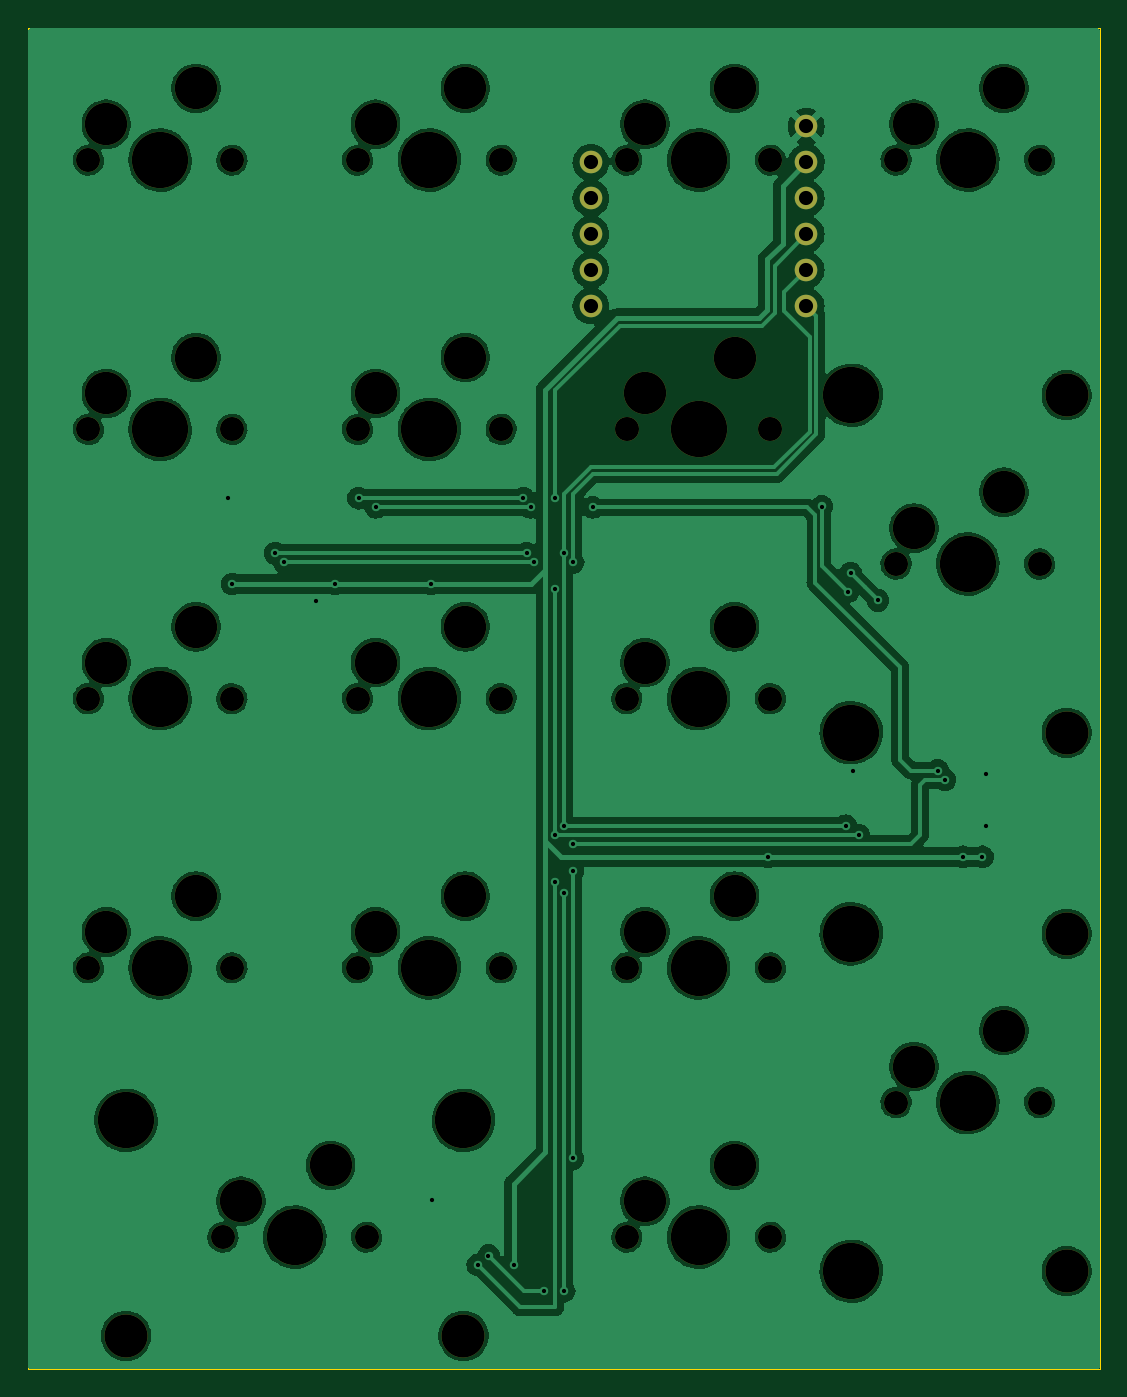
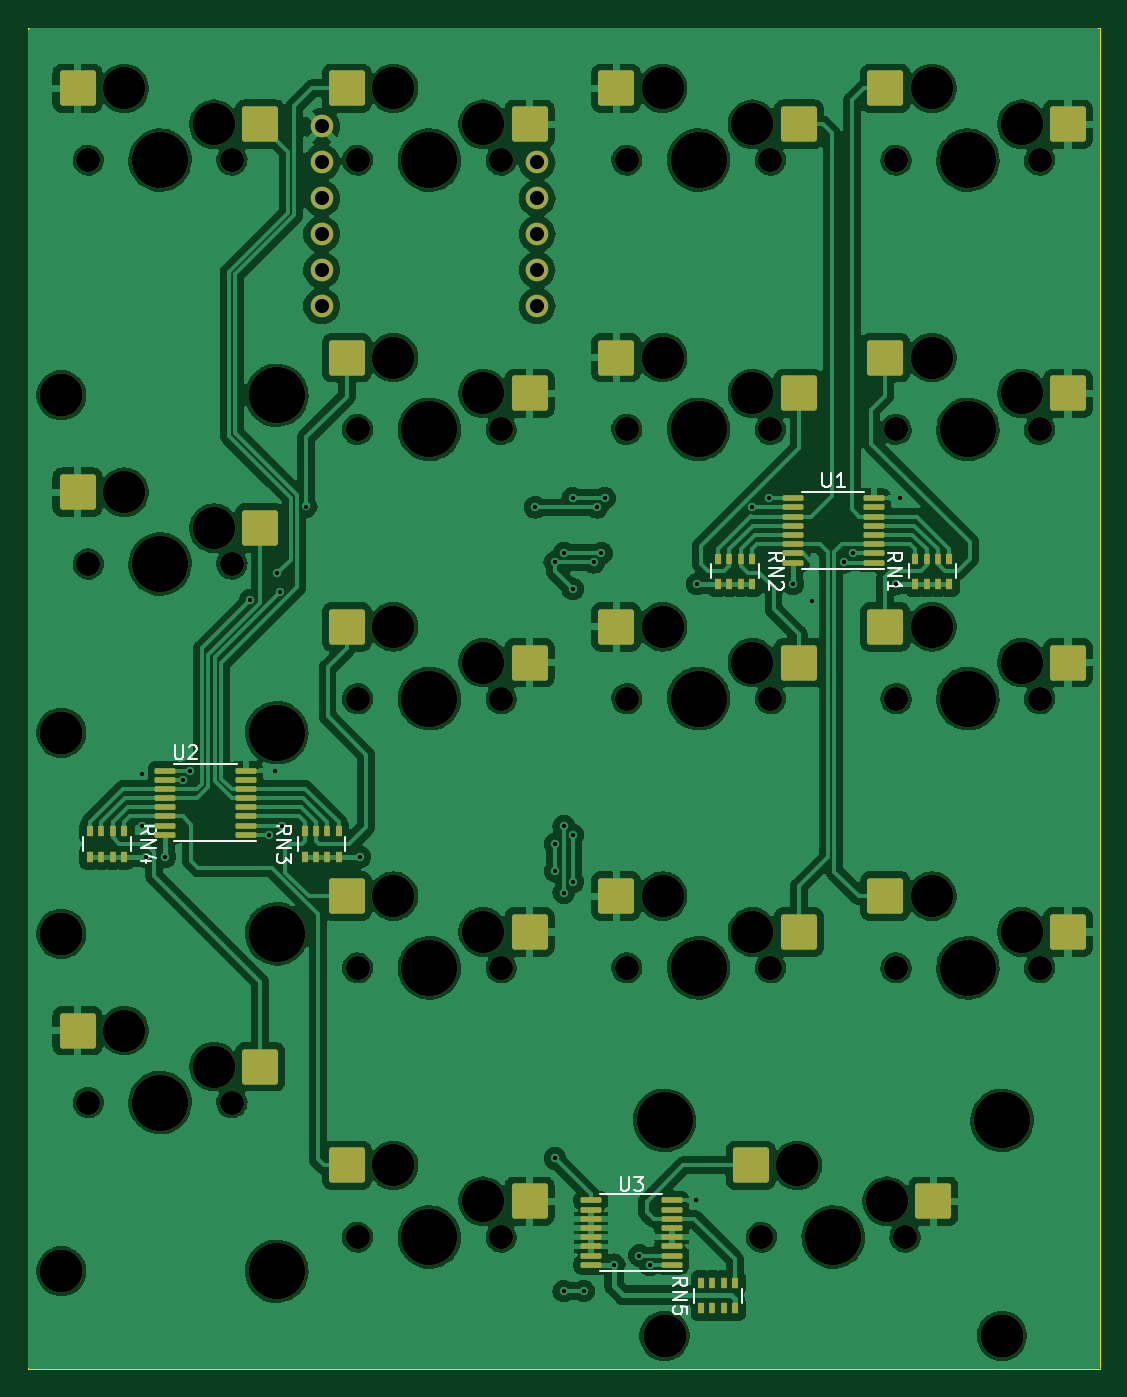
Circuit board: 11 layer files. Board 75.8 x 94.9 mm.
- bottom_copper: hep-numpad-CuBottom.gbr (465673 bytes)
- top_copper: hep-numpad-CuTop.gbr (326303 bytes)
- outline: hep-numpad-EdgeCuts.gbr (713 bytes)
- bottom_mask: hep-numpad-MaskBottom.gbr (8776 bytes)
- top_mask: hep-numpad-MaskTop.gbr (4269 bytes)
- drill: hep-numpad-NPTH.drl (1986 bytes)
- drill: hep-numpad-PTH.drl (1274 bytes)
- paste: hep-numpad-PasteBottom.gbr (5171 bytes)
- paste: hep-numpad-PasteTop.gbr (472 bytes)
- bottom_silk: hep-numpad-SilkBottom.gbr (19215 bytes)
- top_silk: hep-numpad-SilkTop.gbr (4273 bytes)

=== bottom_copper: hep-numpad-CuBottom.gbr (465673 bytes, source omitted) ===
=== top_copper: hep-numpad-CuTop.gbr (326303 bytes, source omitted) ===
=== outline: hep-numpad-EdgeCuts.gbr ===
%TF.GenerationSoftware,KiCad,Pcbnew,(7.0.0)*%
%TF.CreationDate,2023-03-18T14:12:53+09:00*%
%TF.ProjectId,hep-numpad,6865702d-6e75-46d7-9061-642e6b696361,rev?*%
%TF.SameCoordinates,Original*%
%TF.FileFunction,Profile,NP*%
%FSLAX46Y46*%
G04 Gerber Fmt 4.6, Leading zero omitted, Abs format (unit mm)*
G04 Created by KiCad (PCBNEW (7.0.0)) date 2023-03-18 14:12:53*
%MOMM*%
%LPD*%
G01*
G04 APERTURE LIST*
%TA.AperFunction,Profile*%
%ADD10C,0.100000*%
%TD*%
G04 APERTURE END LIST*
D10*
X79576500Y-46391000D02*
X155376500Y-46391000D01*
X155376500Y-46391000D02*
X155376500Y-141241000D01*
X155376500Y-141241000D02*
X79576500Y-141241000D01*
X79576500Y-141241000D02*
X79576500Y-46391000D01*
M02*

=== bottom_mask: hep-numpad-MaskBottom.gbr (8776 bytes, source omitted) ===
=== top_mask: hep-numpad-MaskTop.gbr ===
%TF.GenerationSoftware,KiCad,Pcbnew,(7.0.0)*%
%TF.CreationDate,2023-03-18T14:12:53+09:00*%
%TF.ProjectId,hep-numpad,6865702d-6e75-46d7-9061-642e6b696361,rev?*%
%TF.SameCoordinates,Original*%
%TF.FileFunction,Soldermask,Top*%
%TF.FilePolarity,Negative*%
%FSLAX46Y46*%
G04 Gerber Fmt 4.6, Leading zero omitted, Abs format (unit mm)*
G04 Created by KiCad (PCBNEW (7.0.0)) date 2023-03-18 14:12:53*
%MOMM*%
%LPD*%
G01*
G04 APERTURE LIST*
%ADD10C,1.701800*%
%ADD11C,3.000000*%
%ADD12C,3.987800*%
%ADD13C,3.048000*%
%ADD14C,1.600000*%
G04 APERTURE END LIST*
D10*
%TO.C,SW7*%
X102870000Y-93820000D03*
D11*
X104140000Y-91280000D03*
D12*
X107950000Y-93820000D03*
D11*
X110490000Y-88740000D03*
D10*
X113030000Y-93820000D03*
%TD*%
D12*
%TO.C,SW17*%
X86487000Y-123665000D03*
D13*
X86487000Y-138905000D03*
D10*
X93345000Y-131920000D03*
D11*
X94615000Y-129380000D03*
D12*
X98425000Y-131920000D03*
D11*
X100965000Y-126840000D03*
D10*
X103505000Y-131920000D03*
D12*
X110363000Y-123665000D03*
D13*
X110363000Y-138905000D03*
%TD*%
D10*
%TO.C,SW8*%
X102870000Y-112870000D03*
D11*
X104140000Y-110330000D03*
D12*
X107950000Y-112870000D03*
D11*
X110490000Y-107790000D03*
D10*
X113030000Y-112870000D03*
%TD*%
%TO.C,SW5*%
X102870000Y-55720000D03*
D11*
X104140000Y-53180000D03*
D12*
X107950000Y-55720000D03*
D11*
X110490000Y-50640000D03*
D10*
X113030000Y-55720000D03*
%TD*%
%TO.C,SW12*%
X121920000Y-112870000D03*
D11*
X123190000Y-110330000D03*
D12*
X127000000Y-112870000D03*
D11*
X129540000Y-107790000D03*
D10*
X132080000Y-112870000D03*
%TD*%
D12*
%TO.C,SW14*%
X137795000Y-72357000D03*
X137795000Y-96233000D03*
D10*
X140970000Y-84295000D03*
D11*
X142240000Y-81755000D03*
D12*
X146050000Y-84295000D03*
D11*
X148590000Y-79215000D03*
D10*
X151130000Y-84295000D03*
D13*
X153035000Y-72357000D03*
X153035000Y-96233000D03*
%TD*%
D10*
%TO.C,SW3*%
X83820000Y-93820000D03*
D11*
X85090000Y-91280000D03*
D12*
X88900000Y-93820000D03*
D11*
X91440000Y-88740000D03*
D10*
X93980000Y-93820000D03*
%TD*%
%TO.C,SW9*%
X121920000Y-55720000D03*
D11*
X123190000Y-53180000D03*
D12*
X127000000Y-55720000D03*
D11*
X129540000Y-50640000D03*
D10*
X132080000Y-55720000D03*
%TD*%
%TO.C,SW10*%
X121920000Y-74770000D03*
D11*
X123190000Y-72230000D03*
D12*
X127000000Y-74770000D03*
D11*
X129540000Y-69690000D03*
D10*
X132080000Y-74770000D03*
%TD*%
%TO.C,SW1*%
X83820000Y-55720000D03*
D11*
X85090000Y-53180000D03*
D12*
X88900000Y-55720000D03*
D11*
X91440000Y-50640000D03*
D10*
X93980000Y-55720000D03*
%TD*%
%TO.C,SW4*%
X83820000Y-112870000D03*
D11*
X85090000Y-110330000D03*
D12*
X88900000Y-112870000D03*
D11*
X91440000Y-107790000D03*
D10*
X93980000Y-112870000D03*
%TD*%
%TO.C,SW6*%
X102870000Y-74770000D03*
D11*
X104140000Y-72230000D03*
D12*
X107950000Y-74770000D03*
D11*
X110490000Y-69690000D03*
D10*
X113030000Y-74770000D03*
%TD*%
%TO.C,SW16*%
X121920000Y-131920000D03*
D11*
X123190000Y-129380000D03*
D12*
X127000000Y-131920000D03*
D11*
X129540000Y-126840000D03*
D10*
X132080000Y-131920000D03*
%TD*%
%TO.C,SW2*%
X83820000Y-74770000D03*
D11*
X85090000Y-72230000D03*
D12*
X88900000Y-74770000D03*
D11*
X91440000Y-69690000D03*
D10*
X93980000Y-74770000D03*
%TD*%
%TO.C,SW11*%
X121920000Y-93820000D03*
D11*
X123190000Y-91280000D03*
D12*
X127000000Y-93820000D03*
D11*
X129540000Y-88740000D03*
D10*
X132080000Y-93820000D03*
%TD*%
D12*
%TO.C,SW15*%
X137795000Y-110457000D03*
X137795000Y-134333000D03*
D10*
X140970000Y-122395000D03*
D11*
X142240000Y-119855000D03*
D12*
X146050000Y-122395000D03*
D11*
X148590000Y-117315000D03*
D10*
X151130000Y-122395000D03*
D13*
X153035000Y-110457000D03*
X153035000Y-134333000D03*
%TD*%
D10*
%TO.C,SW13*%
X140970000Y-55720000D03*
D11*
X142240000Y-53180000D03*
D12*
X146050000Y-55720000D03*
D11*
X148590000Y-50640000D03*
D10*
X151130000Y-55720000D03*
%TD*%
D14*
%TO.C,U4*%
X119380000Y-55880000D03*
X119380000Y-58420000D03*
X119380000Y-60960000D03*
X119380000Y-63500000D03*
X119380000Y-66040000D03*
X134620000Y-66040000D03*
X134620000Y-63500000D03*
X134620000Y-60960000D03*
X134620000Y-58420000D03*
X134620000Y-55880000D03*
X134620000Y-53340000D03*
%TD*%
M02*

=== drill: hep-numpad-NPTH.drl ===
M48
; DRILL file {KiCad (7.0.0)} date Sat Mar 18 14:12:53 2023
; FORMAT={-:-/ absolute / inch / decimal}
; #@! TF.CreationDate,2023-03-18T14:12:53+09:00
; #@! TF.GenerationSoftware,Kicad,Pcbnew,(7.0.0)
; #@! TF.FileFunction,NonPlated,1,2,NPTH
FMAT,2
INCH
; #@! TA.AperFunction,NonPlated,NPTH,ComponentDrill
T1C0.0670
; #@! TA.AperFunction,NonPlated,NPTH,ComponentDrill
T2C0.1181
; #@! TA.AperFunction,NonPlated,NPTH,ComponentDrill
T3C0.1200
; #@! TA.AperFunction,NonPlated,NPTH,ComponentDrill
T4C0.1570
%
G90
G05
T1
X3.3Y-2.1937
X3.3Y-2.9437
X3.3Y-3.6937
X3.3Y-4.4437
X3.675Y-5.1937
X3.7Y-2.1937
X3.7Y-2.9437
X3.7Y-3.6937
X3.7Y-4.4437
X4.05Y-2.1937
X4.05Y-2.9437
X4.05Y-3.6937
X4.05Y-4.4437
X4.075Y-5.1937
X4.45Y-2.1937
X4.45Y-2.9437
X4.45Y-3.6937
X4.45Y-4.4437
X4.8Y-2.1937
X4.8Y-2.9437
X4.8Y-3.6937
X4.8Y-4.4437
X4.8Y-5.1937
X5.2Y-2.1937
X5.2Y-2.9437
X5.2Y-3.6937
X5.2Y-4.4437
X5.2Y-5.1937
X5.55Y-2.1937
X5.55Y-3.3187
X5.55Y-4.8187
X5.95Y-2.1937
X5.95Y-3.3187
X5.95Y-4.8187
T2
X3.35Y-2.0937
X3.35Y-2.8437
X3.35Y-3.5937
X3.35Y-4.3437
X3.6Y-1.9937
X3.6Y-2.7437
X3.6Y-3.4937
X3.6Y-4.2437
X3.725Y-5.0937
X3.975Y-4.9937
X4.1Y-2.0937
X4.1Y-2.8437
X4.1Y-3.5937
X4.1Y-4.3437
X4.35Y-1.9937
X4.35Y-2.7437
X4.35Y-3.4937
X4.35Y-4.2437
X4.85Y-2.0937
X4.85Y-2.8437
X4.85Y-3.5937
X4.85Y-4.3437
X4.85Y-5.0937
X5.1Y-1.9937
X5.1Y-2.7437
X5.1Y-3.4937
X5.1Y-4.2437
X5.1Y-4.9937
X5.6Y-2.0937
X5.6Y-3.2187
X5.6Y-4.7187
X5.85Y-1.9937
X5.85Y-3.1187
X5.85Y-4.6187
T3
X3.405Y-5.4687
X4.345Y-5.4687
X6.025Y-2.8487
X6.025Y-3.7887
X6.025Y-4.3487
X6.025Y-5.2887
T4
X3.405Y-4.8687
X3.5Y-2.1937
X3.5Y-2.9437
X3.5Y-3.6937
X3.5Y-4.4437
X3.875Y-5.1937
X4.25Y-2.1937
X4.25Y-2.9437
X4.25Y-3.6937
X4.25Y-4.4437
X4.345Y-4.8687
X5.0Y-2.1937
X5.0Y-2.9437
X5.0Y-3.6937
X5.0Y-4.4437
X5.0Y-5.1937
X5.425Y-2.8487
X5.425Y-3.7887
X5.425Y-4.3487
X5.425Y-5.2887
X5.75Y-2.1937
X5.75Y-3.3187
X5.75Y-4.8187
T0
M30

=== drill: hep-numpad-PTH.drl ===
M48
; DRILL file {KiCad (7.0.0)} date Sat Mar 18 14:12:53 2023
; FORMAT={-:-/ absolute / inch / decimal}
; #@! TF.CreationDate,2023-03-18T14:12:53+09:00
; #@! TF.GenerationSoftware,Kicad,Pcbnew,(7.0.0)
; #@! TF.FileFunction,Plated,1,2,PTH
FMAT,2
INCH
; #@! TA.AperFunction,Plated,PTH,ViaDrill
T1C0.0118
; #@! TA.AperFunction,Plated,PTH,ComponentDrill
T2C0.0394
%
G90
G05
T1
X3.6887Y-3.1351
X3.7011Y-3.3743
X3.821Y-3.2889
X3.846Y-3.3139
X3.9347Y-3.4211
X3.9877Y-3.3743
X4.0527Y-3.1354
X4.1006Y-3.161
X4.2534Y-3.3743
X4.2567Y-5.0914
X4.3847Y-5.2706
X4.4147Y-5.245
X4.4851Y-5.2706
X4.5121Y-3.1354
X4.5206Y-3.2889
X4.5325Y-3.161
X4.5424Y-3.3139
X4.5706Y-5.3439
X4.6006Y-3.1354
X4.6006Y-3.3883
X4.6006Y-4.0739
X4.6006Y-4.2039
X4.6253Y-3.2889
X4.6253Y-4.0489
X4.6256Y-4.2339
X4.6256Y-5.3439
X4.65Y-4.0984
X4.65Y-4.1745
X4.6503Y-4.9745
X4.6506Y-3.3139
X4.705Y-3.161
X5.193Y-4.1343
X5.3431Y-3.1585
X5.411Y-4.0474
X5.4151Y-3.3957
X5.4233Y-3.3437
X5.431Y-3.8939
X5.446Y-4.0738
X5.4998Y-3.4203
X5.6664Y-3.8939
X5.6864Y-3.9195
X5.7364Y-4.1343
X5.7907Y-4.1343
X5.8014Y-3.9024
X5.8014Y-4.0474
T2
X4.7Y-2.2
X4.7Y-2.3
X4.7Y-2.4
X4.7Y-2.5
X4.7Y-2.6
X5.3Y-2.1
X5.3Y-2.2
X5.3Y-2.3
X5.3Y-2.4
X5.3Y-2.5
X5.3Y-2.6
T0
M30

=== paste: hep-numpad-PasteBottom.gbr ===
%TF.GenerationSoftware,KiCad,Pcbnew,(7.0.0)*%
%TF.CreationDate,2023-03-18T14:12:53+09:00*%
%TF.ProjectId,hep-numpad,6865702d-6e75-46d7-9061-642e6b696361,rev?*%
%TF.SameCoordinates,Original*%
%TF.FileFunction,Paste,Bot*%
%TF.FilePolarity,Positive*%
%FSLAX46Y46*%
G04 Gerber Fmt 4.6, Leading zero omitted, Abs format (unit mm)*
G04 Created by KiCad (PCBNEW (7.0.0)) date 2023-03-18 14:12:53*
%MOMM*%
%LPD*%
G01*
G04 APERTURE LIST*
G04 Aperture macros list*
%AMRoundRect*
0 Rectangle with rounded corners*
0 $1 Rounding radius*
0 $2 $3 $4 $5 $6 $7 $8 $9 X,Y pos of 4 corners*
0 Add a 4 corners polygon primitive as box body*
4,1,4,$2,$3,$4,$5,$6,$7,$8,$9,$2,$3,0*
0 Add four circle primitives for the rounded corners*
1,1,$1+$1,$2,$3*
1,1,$1+$1,$4,$5*
1,1,$1+$1,$6,$7*
1,1,$1+$1,$8,$9*
0 Add four rect primitives between the rounded corners*
20,1,$1+$1,$2,$3,$4,$5,0*
20,1,$1+$1,$4,$5,$6,$7,0*
20,1,$1+$1,$6,$7,$8,$9,0*
20,1,$1+$1,$8,$9,$2,$3,0*%
G04 Aperture macros list end*
%ADD10RoundRect,0.200000X-1.075000X-1.050000X1.075000X-1.050000X1.075000X1.050000X-1.075000X1.050000X0*%
%ADD11RoundRect,0.100000X-0.637500X-0.100000X0.637500X-0.100000X0.637500X0.100000X-0.637500X0.100000X0*%
%ADD12R,0.500000X0.800000*%
%ADD13R,0.400000X0.800000*%
G04 APERTURE END LIST*
D10*
%TO.C,SW7*%
X100865000Y-91280000D03*
X113792000Y-88740000D03*
%TD*%
%TO.C,SW17*%
X91340000Y-129380000D03*
X104267000Y-126840000D03*
%TD*%
%TO.C,SW8*%
X100865000Y-110330000D03*
X113792000Y-107790000D03*
%TD*%
%TO.C,SW5*%
X100865000Y-53180000D03*
X113792000Y-50640000D03*
%TD*%
%TO.C,SW12*%
X119915000Y-110330000D03*
X132842000Y-107790000D03*
%TD*%
%TO.C,SW14*%
X138965000Y-81755000D03*
X151892000Y-79215000D03*
%TD*%
%TO.C,SW3*%
X81815000Y-91280000D03*
X94742000Y-88740000D03*
%TD*%
%TO.C,SW9*%
X119915000Y-53180000D03*
X132842000Y-50640000D03*
%TD*%
%TO.C,SW10*%
X119915000Y-72230000D03*
X132842000Y-69690000D03*
%TD*%
%TO.C,SW1*%
X81815000Y-53180000D03*
X94742000Y-50640000D03*
%TD*%
%TO.C,SW4*%
X81815000Y-110330000D03*
X94742000Y-107790000D03*
%TD*%
%TO.C,SW6*%
X100865000Y-72230000D03*
X113792000Y-69690000D03*
%TD*%
%TO.C,SW16*%
X119915000Y-129380000D03*
X132842000Y-126840000D03*
%TD*%
%TO.C,SW2*%
X81815000Y-72230000D03*
X94742000Y-69690000D03*
%TD*%
%TO.C,SW11*%
X119915000Y-91280000D03*
X132842000Y-88740000D03*
%TD*%
%TO.C,SW15*%
X138965000Y-119855000D03*
X151892000Y-117315000D03*
%TD*%
%TO.C,SW13*%
X138965000Y-53180000D03*
X151892000Y-50640000D03*
%TD*%
D11*
%TO.C,U3*%
X109848400Y-133872700D03*
X109848400Y-133222700D03*
X109848400Y-132572700D03*
X109848400Y-131922700D03*
X109848400Y-131272700D03*
X109848400Y-130622700D03*
X109848400Y-129972700D03*
X109848400Y-129322700D03*
X115573400Y-129322700D03*
X115573400Y-129972700D03*
X115573400Y-130622700D03*
X115573400Y-131272700D03*
X115573400Y-131922700D03*
X115573400Y-132572700D03*
X115573400Y-133222700D03*
X115573400Y-133872700D03*
%TD*%
%TO.C,U2*%
X139979000Y-103454500D03*
X139979000Y-102804500D03*
X139979000Y-102154500D03*
X139979000Y-101504500D03*
X139979000Y-100854500D03*
X139979000Y-100204500D03*
X139979000Y-99554500D03*
X139979000Y-98904500D03*
X145704000Y-98904500D03*
X145704000Y-99554500D03*
X145704000Y-100204500D03*
X145704000Y-100854500D03*
X145704000Y-101504500D03*
X145704000Y-102154500D03*
X145704000Y-102804500D03*
X145704000Y-103454500D03*
%TD*%
D12*
%TO.C,RN4*%
X148607499Y-103211499D03*
D13*
X149407499Y-103211499D03*
X150207499Y-103211499D03*
D12*
X151007499Y-103211499D03*
X151007499Y-105011499D03*
D13*
X150207499Y-105011499D03*
X149407499Y-105011499D03*
D12*
X148607499Y-105011499D03*
%TD*%
%TO.C,RN2*%
X104176499Y-83907499D03*
D13*
X104976499Y-83907499D03*
X105776499Y-83907499D03*
D12*
X106576499Y-83907499D03*
X106576499Y-85707499D03*
D13*
X105776499Y-85707499D03*
X104976499Y-85707499D03*
D12*
X104176499Y-85707499D03*
%TD*%
%TO.C,RN1*%
X92611499Y-85707499D03*
D13*
X91811499Y-85707499D03*
X91011499Y-85707499D03*
D12*
X90211499Y-85707499D03*
X90211499Y-83907499D03*
D13*
X91011499Y-83907499D03*
X91811499Y-83907499D03*
D12*
X92611499Y-83907499D03*
%TD*%
%TO.C,RN5*%
X107773399Y-136968099D03*
D13*
X106973399Y-136968099D03*
X106173399Y-136968099D03*
D12*
X105373399Y-136968099D03*
X105373399Y-135168099D03*
D13*
X106173399Y-135168099D03*
X106973399Y-135168099D03*
D12*
X107773399Y-135168099D03*
%TD*%
D11*
%TO.C,U1*%
X95562500Y-84188750D03*
X95562500Y-83538750D03*
X95562500Y-82888750D03*
X95562500Y-82238750D03*
X95562500Y-81588750D03*
X95562500Y-80938750D03*
X95562500Y-80288750D03*
X95562500Y-79638750D03*
X101287500Y-79638750D03*
X101287500Y-80288750D03*
X101287500Y-80938750D03*
X101287500Y-81588750D03*
X101287500Y-82238750D03*
X101287500Y-82888750D03*
X101287500Y-83538750D03*
X101287500Y-84188750D03*
%TD*%
D12*
%TO.C,RN3*%
X135825999Y-105011499D03*
D13*
X135025999Y-105011499D03*
X134225999Y-105011499D03*
D12*
X133425999Y-105011499D03*
X133425999Y-103211499D03*
D13*
X134225999Y-103211499D03*
X135025999Y-103211499D03*
D12*
X135825999Y-103211499D03*
%TD*%
M02*

=== paste: hep-numpad-PasteTop.gbr ===
%TF.GenerationSoftware,KiCad,Pcbnew,(7.0.0)*%
%TF.CreationDate,2023-03-18T14:12:53+09:00*%
%TF.ProjectId,hep-numpad,6865702d-6e75-46d7-9061-642e6b696361,rev?*%
%TF.SameCoordinates,Original*%
%TF.FileFunction,Paste,Top*%
%TF.FilePolarity,Positive*%
%FSLAX46Y46*%
G04 Gerber Fmt 4.6, Leading zero omitted, Abs format (unit mm)*
G04 Created by KiCad (PCBNEW (7.0.0)) date 2023-03-18 14:12:53*
%MOMM*%
%LPD*%
G01*
G04 APERTURE LIST*
G04 APERTURE END LIST*
M02*

=== bottom_silk: hep-numpad-SilkBottom.gbr (19215 bytes, source omitted) ===
=== top_silk: hep-numpad-SilkTop.gbr ===
%TF.GenerationSoftware,KiCad,Pcbnew,(7.0.0)*%
%TF.CreationDate,2023-03-18T14:12:53+09:00*%
%TF.ProjectId,hep-numpad,6865702d-6e75-46d7-9061-642e6b696361,rev?*%
%TF.SameCoordinates,Original*%
%TF.FileFunction,Legend,Top*%
%TF.FilePolarity,Positive*%
%FSLAX46Y46*%
G04 Gerber Fmt 4.6, Leading zero omitted, Abs format (unit mm)*
G04 Created by KiCad (PCBNEW (7.0.0)) date 2023-03-18 14:12:53*
%MOMM*%
%LPD*%
G01*
G04 APERTURE LIST*
%ADD10C,1.701800*%
%ADD11C,3.000000*%
%ADD12C,3.987800*%
%ADD13C,3.048000*%
%ADD14C,1.600000*%
G04 APERTURE END LIST*
%LPC*%
D10*
%TO.C,SW7*%
X102870000Y-93820000D03*
D11*
X104140000Y-91280000D03*
D12*
X107950000Y-93820000D03*
D11*
X110490000Y-88740000D03*
D10*
X113030000Y-93820000D03*
%TD*%
D12*
%TO.C,SW17*%
X86487000Y-123665000D03*
D13*
X86487000Y-138905000D03*
D10*
X93345000Y-131920000D03*
D11*
X94615000Y-129380000D03*
D12*
X98425000Y-131920000D03*
D11*
X100965000Y-126840000D03*
D10*
X103505000Y-131920000D03*
D12*
X110363000Y-123665000D03*
D13*
X110363000Y-138905000D03*
%TD*%
D10*
%TO.C,SW8*%
X102870000Y-112870000D03*
D11*
X104140000Y-110330000D03*
D12*
X107950000Y-112870000D03*
D11*
X110490000Y-107790000D03*
D10*
X113030000Y-112870000D03*
%TD*%
%TO.C,SW5*%
X102870000Y-55720000D03*
D11*
X104140000Y-53180000D03*
D12*
X107950000Y-55720000D03*
D11*
X110490000Y-50640000D03*
D10*
X113030000Y-55720000D03*
%TD*%
%TO.C,SW12*%
X121920000Y-112870000D03*
D11*
X123190000Y-110330000D03*
D12*
X127000000Y-112870000D03*
D11*
X129540000Y-107790000D03*
D10*
X132080000Y-112870000D03*
%TD*%
D12*
%TO.C,SW14*%
X137795000Y-72357000D03*
X137795000Y-96233000D03*
D10*
X140970000Y-84295000D03*
D11*
X142240000Y-81755000D03*
D12*
X146050000Y-84295000D03*
D11*
X148590000Y-79215000D03*
D10*
X151130000Y-84295000D03*
D13*
X153035000Y-72357000D03*
X153035000Y-96233000D03*
%TD*%
D10*
%TO.C,SW3*%
X83820000Y-93820000D03*
D11*
X85090000Y-91280000D03*
D12*
X88900000Y-93820000D03*
D11*
X91440000Y-88740000D03*
D10*
X93980000Y-93820000D03*
%TD*%
%TO.C,SW9*%
X121920000Y-55720000D03*
D11*
X123190000Y-53180000D03*
D12*
X127000000Y-55720000D03*
D11*
X129540000Y-50640000D03*
D10*
X132080000Y-55720000D03*
%TD*%
%TO.C,SW10*%
X121920000Y-74770000D03*
D11*
X123190000Y-72230000D03*
D12*
X127000000Y-74770000D03*
D11*
X129540000Y-69690000D03*
D10*
X132080000Y-74770000D03*
%TD*%
%TO.C,SW1*%
X83820000Y-55720000D03*
D11*
X85090000Y-53180000D03*
D12*
X88900000Y-55720000D03*
D11*
X91440000Y-50640000D03*
D10*
X93980000Y-55720000D03*
%TD*%
%TO.C,SW4*%
X83820000Y-112870000D03*
D11*
X85090000Y-110330000D03*
D12*
X88900000Y-112870000D03*
D11*
X91440000Y-107790000D03*
D10*
X93980000Y-112870000D03*
%TD*%
%TO.C,SW6*%
X102870000Y-74770000D03*
D11*
X104140000Y-72230000D03*
D12*
X107950000Y-74770000D03*
D11*
X110490000Y-69690000D03*
D10*
X113030000Y-74770000D03*
%TD*%
%TO.C,SW16*%
X121920000Y-131920000D03*
D11*
X123190000Y-129380000D03*
D12*
X127000000Y-131920000D03*
D11*
X129540000Y-126840000D03*
D10*
X132080000Y-131920000D03*
%TD*%
%TO.C,SW2*%
X83820000Y-74770000D03*
D11*
X85090000Y-72230000D03*
D12*
X88900000Y-74770000D03*
D11*
X91440000Y-69690000D03*
D10*
X93980000Y-74770000D03*
%TD*%
%TO.C,SW11*%
X121920000Y-93820000D03*
D11*
X123190000Y-91280000D03*
D12*
X127000000Y-93820000D03*
D11*
X129540000Y-88740000D03*
D10*
X132080000Y-93820000D03*
%TD*%
D12*
%TO.C,SW15*%
X137795000Y-110457000D03*
X137795000Y-134333000D03*
D10*
X140970000Y-122395000D03*
D11*
X142240000Y-119855000D03*
D12*
X146050000Y-122395000D03*
D11*
X148590000Y-117315000D03*
D10*
X151130000Y-122395000D03*
D13*
X153035000Y-110457000D03*
X153035000Y-134333000D03*
%TD*%
D10*
%TO.C,SW13*%
X140970000Y-55720000D03*
D11*
X142240000Y-53180000D03*
D12*
X146050000Y-55720000D03*
D11*
X148590000Y-50640000D03*
D10*
X151130000Y-55720000D03*
%TD*%
D14*
%TO.C,U4*%
X119380000Y-55880000D03*
X119380000Y-58420000D03*
X119380000Y-60960000D03*
X119380000Y-63500000D03*
X119380000Y-66040000D03*
X134620000Y-66040000D03*
X134620000Y-63500000D03*
X134620000Y-60960000D03*
X134620000Y-58420000D03*
X134620000Y-55880000D03*
X134620000Y-53340000D03*
%TD*%
M02*

